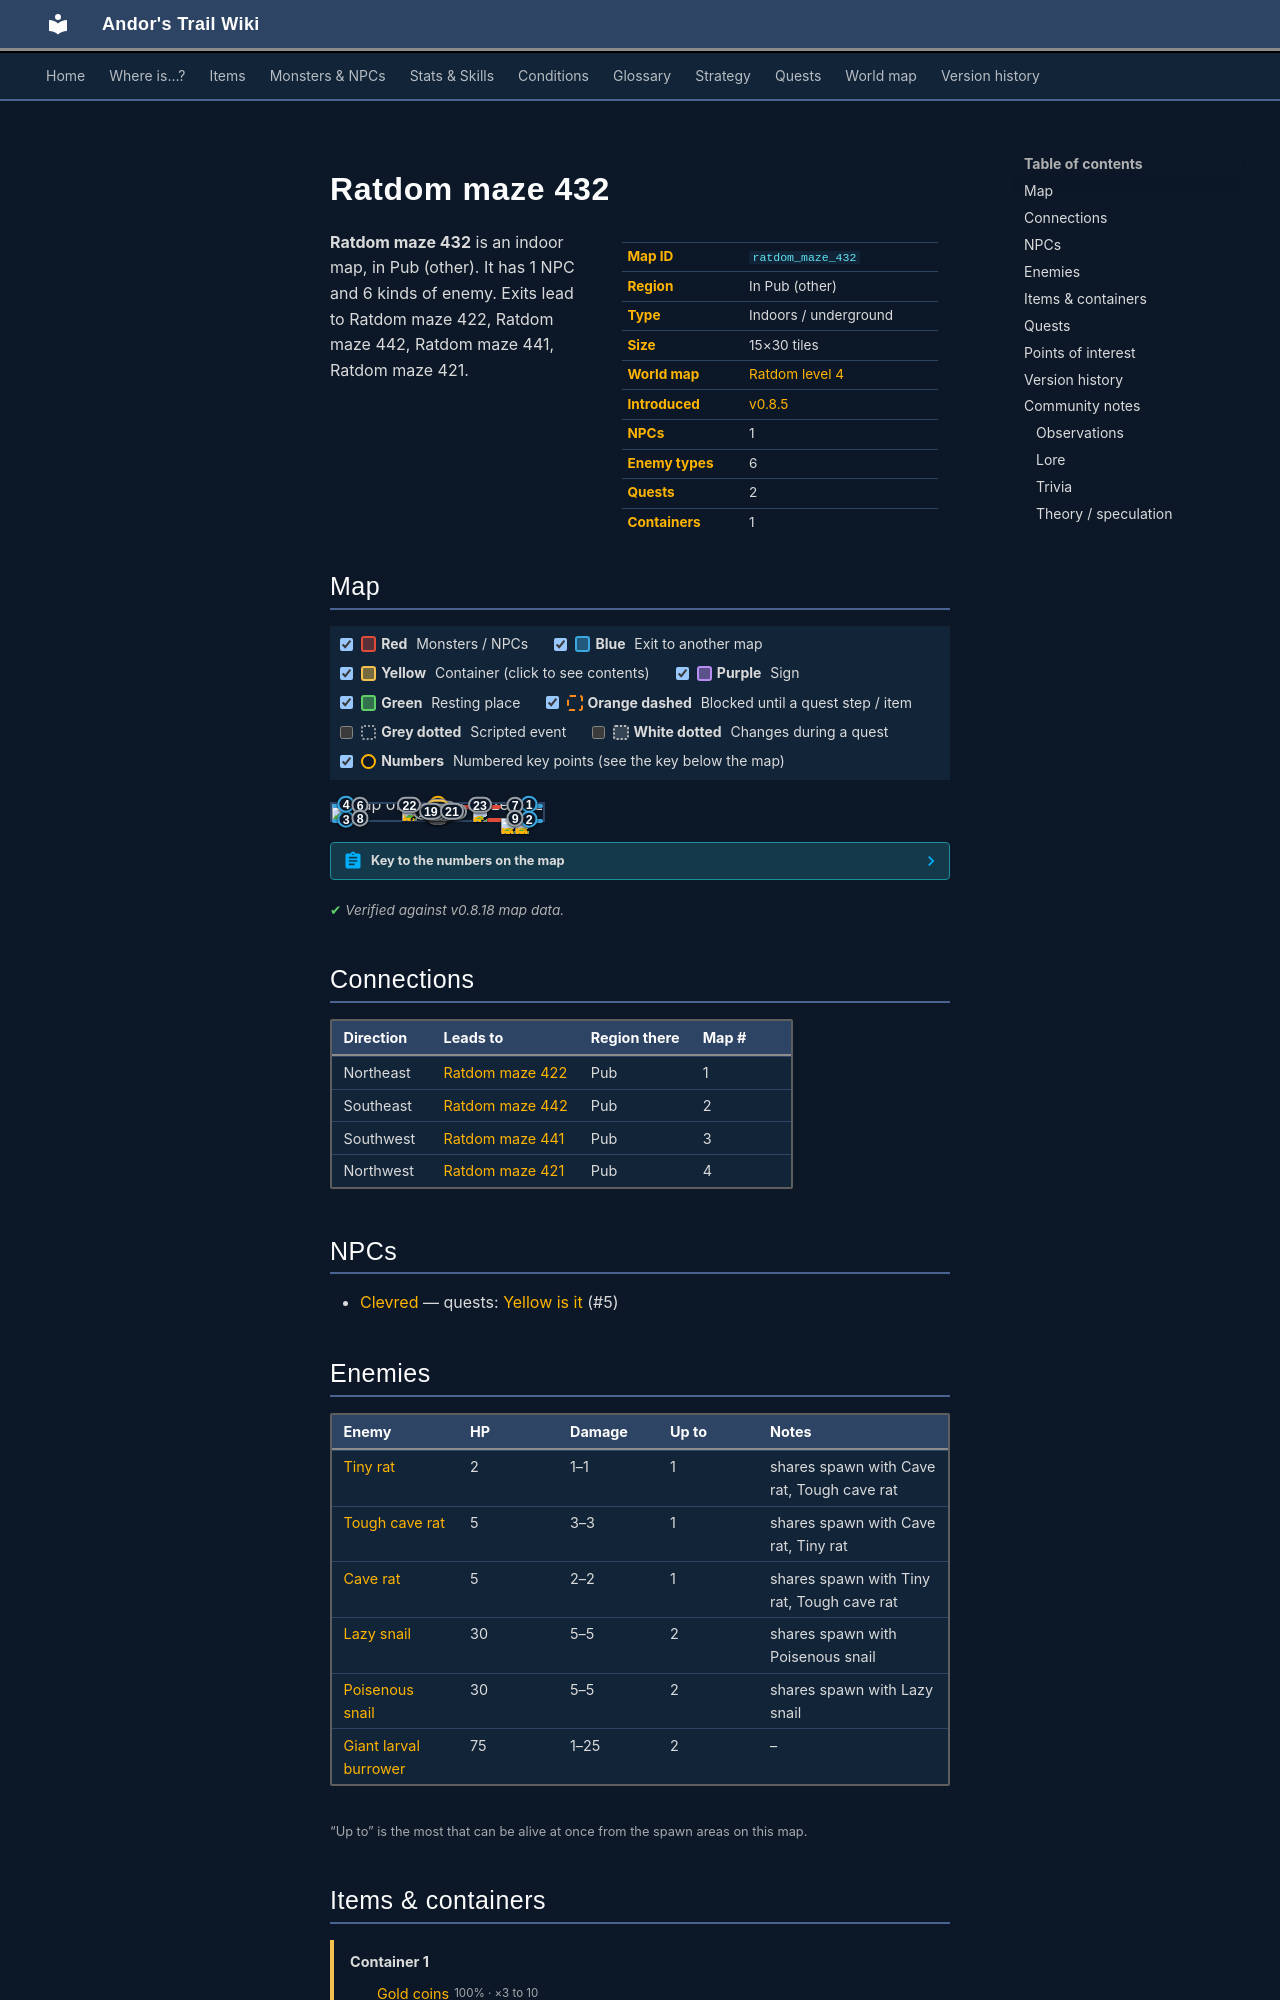

repository: asdfghjkl628/Andor-s-Trail-Wikiiii · page: maps/ratdom_maze_432/index.html · generator: mkdocs

---
description: "Ratdom maze 432 is an indoor location in Andor's Trail, in Pub (other). NPCs: Clevred. Enemies: Tiny rat, Tough cave rat, Cave rat, Lazy snail, Poisenous snail. Exits to Ratdom maze 422, Ratdom maze 442, Ratdom maze 441, Ratdom maze 421."
---

# Ratdom maze 432

<div class="infobox" markdown>

| | |
|---|---|
| **Map ID** | `ratdom_maze_432` |
| **Region** | In Pub (other) |
| **Type** | Indoors / underground |
| **Size** | 15×30 tiles |
| **World map** | [Ratdom level 4](index.md) |
| **Introduced** | [v0.8.5](../versions/0.8.5.md) |
| **NPCs** | 1 |
| **Enemy types** | 6 |
| **Quests** | 2 |
| **Containers** | 1 |

</div>

**Ratdom maze 432** is an indoor map, in Pub (other). It has 1 NPC and 6 kinds of enemy. Exits lead to Ratdom maze 422, Ratdom maze 442, Ratdom maze 441, Ratdom maze 421.
